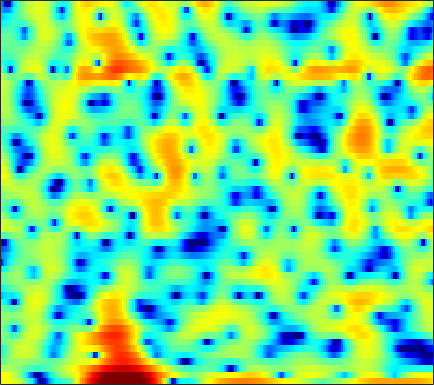

The data file committed next to this chart (first rows):
4.1614, 4.2865, 4.3647, 4.3265, 4.2222, 3.9796, 3.6049, 3.2395, 2.6336, 1.8764, 0.91666, 0.049472, -1.3225, -2.9995, -4.5318, -7.1097, -10.539, -14.111, -22.38, -25.124, -16.209, -12.796, -9.7231, -7.5943
5.022, 4.913, 4.672, 4.31, 3.948, 3.337, 2.562, 1.862, 0.7503, -0.5935, -2.208, -3.621, -5.845, -8.559, -11.05, -15.32, -21.21, -23.24, -18.16, -13.8, -10.68, -8.817, -6.737, -4.955
1.544, 1.645, 1.703, 1.669, 1.582, 1.386, 1.099, 0.8279, 0.393, -0.1126, -0.6693, -1.101, -1.668, -2.195, -2.531, -2.877, -3.085, -3.14, -3.079, -2.888, -2.569, -2.257, -1.777, -1.236
-1.51, -1.015, -0.4261, 0.06959, 0.379, 0.708, 0.9461, 1.065, 1.148, 1.148, 1.074, 0.9815, 0.8067, 0.5828, 0.3885, 0.1045, -0.1981, -0.4252, -0.7212, -1, -1.238, -1.375, -1.478, -1.473
-4.388, -3.107, -1.618, -0.3743, 0.4106, 1.277, 1.957, 2.353, 2.743, 2.978, 3.075, 3.062, 2.927, 2.659, 2.366, 1.848, 1.178, 0.564, -0.4215, -1.63, -3.11, -4.431, -6.49, -8.715
-5.348, -3.838, -2.148, -0.7637, 0.1035, 1.065, 1.832, 2.288, 2.753, 3.062, 3.226, 3.255, 3.163, 2.916, 2.627, 2.093, 1.391, 0.7326, -0.3218, -1.587, -3.055, -4.28, -5.989, -7.532
-1.428, -1.023, -0.5162, -0.04388, 0.2922, 0.7248, 1.151, 1.466, 1.875, 2.247, 2.552, 2.719, 2.833, 2.802, 2.68, 2.363, 1.863, 1.358, 0.5209, -0.4992, -1.705, -2.725, -4.199, -5.743
0.7405, 0.3311, -0.3669, -1.208, -1.889, -2.642, -2.857, -2.498, -1.459, -0.1607, 1.07, 1.85, 2.661, 3.199, 3.432, 3.507, 3.336, 3.054, 2.466, 1.629, 0.5369, -0.4696, -2.093, -4.105
0.7011, -0.05366, -1.423, -3.379, -5.373, -8.996, -12.15, -10.45, -6.24, -3.041, -0.7819, 0.478, 1.722, 2.571, 2.988, 3.281, 3.315, 3.187, 2.832, 2.293, 1.613, 1.024, 0.1702, -0.6923
0.8334, 0.534, 0.05488, -0.4453, -0.7746, -1.083, -1.143, -0.9944, -0.538, 0.1071, 0.8092, 1.305, 1.875, 2.293, 2.487, 2.579, 2.474, 2.265, 1.81, 1.169, 0.3644, -0.328, -1.344, -2.392
0.8208, 0.6883, 0.4965, 0.3233, 0.2445, 0.2345, 0.3548, 0.5271, 0.8605, 1.275, 1.73, 2.065, 2.449, 2.715, 2.814, 2.798, 2.58, 2.266, 1.632, 0.727, -0.4925, -1.634, -3.528, -5.986
-0.4979, -0.8124, -1.3, -1.819, -2.173, -2.468, -2.352, -1.954, -1.095, -0.04142, 1.015, 1.743, 2.562, 3.165, 3.467, 3.663, 3.6, 3.387, 2.874, 2.071, 0.9651, -0.06306, -1.716, -3.688
-3.922, -4.283, -5.14, -6.713, -8.694, -13.37, -20.65, -14.35, -7.66, -3.685, -0.9898, 0.5055, 2.003, 3.073, 3.645, 4.115, 4.296, 4.259, 3.982, 3.47, 2.73, 2.035, 0.9537, -0.2476
-8.007, -6.827, -6.019, -5.79, -5.853, -6.026, -5.764, -5.043, -3.547, -1.858, -0.2828, 0.7467, 1.884, 2.752, 3.239, 3.675, 3.892, 3.912, 3.752, 3.398, 2.848, 2.298, 1.391, 0.2656
-5.137, -4.348, -3.458, -2.766, -2.328, -1.787, -1.272, -0.8662, -0.2963, 0.2917, 0.8535, 1.244, 1.711, 2.102, 2.329, 2.563, 2.717, 2.77, 2.735, 2.559, 2.215, 1.841, 1.14, 0.1905
-1.467, -1.252, -0.8825, -0.4999, -0.2307, 0.1064, 0.3951, 0.5523, 0.6801, 0.7159, 0.6517, 0.5439, 0.3512, 0.1791, 0.1119, 0.1803, 0.4254, 0.6918, 1.094, 1.425, 1.606, 1.615, 1.431, 1.009
-1.091, -0.8712, -0.4649, 0.01393, 0.3602, 0.7283, 0.9573, 1.013, 0.8892, 0.4731, -0.2781, -1.116, -2.678, -4.759, -6.379, -7.263, -5.607, -3.728, -1.504, 0.1789, 1.352, 1.935, 2.391, 2.518
-6.595, -5.462, -3.876, -2.466, -1.573, -0.6448, -0.03093, 0.2406, 0.3352, 0.06665, -0.5934, -1.391, -2.944, -5.114, -6.942, -7.98, -6.022, -3.88, -1.422, 0.4226, 1.75, 2.45, 3.051, 3.328
-14.73, -11.32, -8.12, -5.849, -4.554, -3.174, -2.12, -1.535, -0.9886, -0.6644, -0.5615, -0.5961, -0.7219, -0.8596, -0.8767, -0.7051, -0.2873, 0.1667, 0.8726, 1.572, 2.157, 2.498, 2.797, 2.894
-9.728, -9.223, -8.21, -6.947, -5.967, -4.726, -3.579, -2.819, -1.972, -1.284, -0.7422, -0.4177, -0.05805, 0.2569, 0.4863, 0.788, 1.12, 1.377, 1.714, 2.03, 2.278, 2.412, 2.492, 2.448
-11.14, -11.5, -10.84, -9.21, -7.735, -5.873, -4.304, -3.313, -2.22, -1.377, -0.7226, -0.3244, 0.1024, 0.4705, 0.7214, 1.039, 1.361, 1.6, 1.89, 2.136, 2.331, 2.425, 2.455, 2.387
-14.49, -19.78, -16.04, -10.19, -7.46, -4.884, -3.119, -2.168, -1.245, -0.6615, -0.3406, -0.2146, -0.1281, -0.05396, 0.04129, 0.3023, 0.6784, 1.008, 1.485, 1.897, 2.229, 2.396, 2.512, 2.497
-1.661, -1.986, -1.943, -1.461, -0.9054, -0.2082, 0.3432, 0.6127, 0.6762, 0.4229, -0.1922, -0.9125, -2.135, -3.464, -4.117, -3.895, -2.642, -1.517, -0.1789, 0.8186, 1.432, 1.681, 1.815, 1.778
3.305, 3.086, 2.887, 2.735, 2.647, 2.538, 2.363, 2.15, 1.69, 0.9286, -0.2651, -1.591, -4.241, -8.652, -13.82, -12.38, -6.59, -3.873, -1.704, -0.5783, -0.2616, -0.4586, -1.246, -2.38
3.451, 3.2, 2.798, 2.356, 1.976, 1.536, 1.159, 0.9166, 0.7115, 0.4754, 0.154, -0.1805, -0.7355, -1.261, -1.477, -1.373, -0.9565, -0.5469, -0.1468, -0.1504, -0.6694, -1.509, -3.461, -6.841
1.136, 0.7843, -0.03585, -1.196, -2.294, -3.849, -4.864, -4.833, -3.831, -2.464, -1.252, -0.5144, 0.2042, 0.7147, 1.001, 1.238, 1.423, 1.456, 1.384, 1.127, 0.6894, 0.2382, -0.4891, -1.138
-0.9538, -1.246, -2.154, -3.813, -5.714, -9.891, -16.98, -15.5, -8.584, -4.642, -2.143, -0.8477, 0.4042, 1.237, 1.646, 1.978, 2.101, 2.074, 1.896, 1.619, 1.236, 0.9421, 0.5795, 0.295
-1.161, -0.9816, -1.024, -1.401, -1.794, -2.328, -2.558, -2.366, -1.664, -0.6726, 0.3238, 0.9809, 1.66, 2.117, 2.308, 2.397, 2.239, 2.012, 1.543, 0.913, 0.1738, -0.4244, -1.171, -1.792
-0.4184, 0.1397, 0.6533, 0.9324, 1.056, 1.175, 1.294, 1.442, 1.657, 1.942, 2.214, 2.402, 2.573, 2.614, 2.537, 2.268, 1.769, 1.238, 0.2985, -0.9741, -2.555, -3.999, -6.209, -8.53
0.8132, 1.358, 1.837, 2.142, 2.253, 2.322, 2.327, 2.318, 2.321, 2.341, 2.372, 2.379, 2.365, 2.259, 2.099, 1.698, 1.113, 0.4459, -0.7223, -2.305, -4.467, -6.521, -10.13, -15.22
2.872, 3.059, 3.107, 2.944, 2.72, 2.307, 1.86, 1.522, 1.203, 1.024, 1.039, 1.127, 1.289, 1.433, 1.474, 1.404, 1.098, 0.7127, -0.09682, -1.26, -2.819, -4.245, -6.629, -9.351
4.949, 4.651, 4.022, 3.071, 2.179, 0.725, -0.9451, -2.207, -3.591, -4.045, -3.499, -2.688, -1.542, -0.5078, 0.121, 0.7873, 1.155, 1.302, 1.224, 0.8679, 0.2306, -0.4486, -1.579, -2.948
5.068, 4.357, 3.137, 1.523, 0.01636, -2.522, -5.98, -9.701, -18.85, -22.87, -12.86, -9.603, -6.775, -4.729, -3.455, -1.994, -0.7754, -0.02616, 0.7409, 1.255, 1.503, 1.528, 1.427, 1.159
3.968, 3.069, 1.633, -0.03434, -1.499, -3.685, -6.129, -7.965, -10.22, -11.69, -12.34, -12.46, -12.05, -10.61, -8.906, -6.427, -4.059, -2.566, -0.9105, 0.3767, 1.331, 1.858, 2.341, 2.617
2.699, 1.744, 0.2898, -1.309, -2.622, -4.428, -6.279, -7.632, -9.508, -11.51, -14.08, -16.97, -25.79, -23.27, -15.36, -9.709, -5.939, -3.826, -1.587, 0.1035, 1.387, 2.138, 2.855, 3.341
1.047, 0.00985, -1.561, -3.389, -4.856, -6.88, -8.697, -9.747, -10.54, -10.95, -11.15, -11.14, -10.77, -9.619, -8.21, -6.041, -3.82, -2.353, -0.5969, 0.8264, 1.974, 2.648, 3.342, 3.782
-0.8529, -1.758, -3.298, -5.458, -7.593, -11.63, -18.04, -22.5, -16.56, -12.16, -9.509, -8.081, -6.466, -5.037, -4, -2.626, -1.327, -0.3588, 0.7893, 1.823, 2.689, 3.208, 3.741, 4.043
-2.696, -2.76, -3.321, -4.429, -5.579, -7.438, -9.172, -9.779, -9.104, -7.589, -6.041, -5.001, -3.815, -2.773, -2.066, -1.175, -0.3351, 0.2973, 1.109, 1.905, 2.623, 3.107, 3.593, 3.901
-3.15, -2.35, -1.889, -1.852, -2.043, -2.422, -2.797, -2.995, -3.09, -3.014, -2.839, -2.664, -2.454, -2.278, -2.165, -1.993, -1.717, -1.445, -0.8544, -0.08128, 0.8351, 1.542, 2.398, 3.074
-0.5974, -0.1671, 0.1724, 0.2644, 0.1816, -0.07559, -0.4423, -0.7704, -1.253, -1.752, -2.269, -2.685, -3.306, -4.052, -4.717, -5.781, -6.908, -7.61, -7.442, -5.808, -3.502, -1.838, 0.103, 1.602
1.545, 1.581, 1.513, 1.248, 0.9287, 0.3624, -0.379, -1.026, -1.998, -3.061, -4.157, -5.003, -6.102, -7.249, -8.266, -10.06, -13.16, -17.04, -21.78, -12.96, -7.426, -4.557, -1.709, 0.3879
2.408, 2.265, 1.894, 1.316, 0.7484, -0.2254, -1.457, -2.549, -4.259, -6.254, -8.406, -9.956, -11.44, -11.83, -11.61, -11.06, -10.48, -9.906, -8.706, -6.935, -4.794, -3.196, -1.206, 0.4888
2.695, 2.433, 1.882, 1.117, 0.3796, -0.8605, -2.409, -3.827, -6.152, -9.17, -13.38, -18.3, -39.3, -20.91, -16.02, -12.27, -9.633, -8.122, -6.234, -4.489, -2.821, -1.665, -0.2308, 1.044
2.801, 2.46, 1.841, 1.011, 0.2222, -1.016, -2.513, -3.831, -5.782, -7.944, -10.21, -11.66, -12.83, -12.61, -11.69, -9.961, -8.064, -6.663, -4.922, -3.313, -1.87, -0.8671, 0.2895, 1.308
3.036, 2.664, 2.033, 1.223, 0.5154, -0.5829, -1.879, -2.984, -4.667, -6.556, -8.598, -10.08, -11.6, -11.84, -10.95, -9.039, -6.918, -5.386, -3.638, -2.157, -0.9376, -0.1702, 0.704, 1.414
3.355, 2.945, 2.282, 1.538, 0.9735, 0.1539, -0.7408, -1.508, -2.819, -4.587, -7.164, -10.01, -16.88, -22.68, -13.69, -7.996, -4.718, -2.977, -1.307, -0.1785, 0.5421, 0.8711, 1.162, 1.323
2.602, 1.999, 0.9311, -0.1653, -0.8063, -1.06, -0.7877, -0.5038, -0.2775, -0.4235, -0.8783, -1.351, -1.831, -1.74, -1.167, -0.0498, 1.045, 1.703, 2.216, 2.259, 1.831, 1.232, 0.1057, -0.9959
-0.6158, -1.531, -3.989, -8.889, -16.64, -12.35, -5.351, -2.552, -0.1838, 1.26, 2.17, 2.617, 3.082, 3.468, 3.711, 3.976, 4.113, 4.025, 3.612, 2.711, 1.129, -0.6563, -4.431, -11.8
-2.692, -3.005, -3.885, -4.923, -5.383, -4.878, -3.37, -2.076, -0.5137, 0.7459, 1.697, 2.261, 2.831, 3.239, 3.432, 3.552, 3.487, 3.277, 2.75, 1.912, 0.6927, -0.4531, -2.21, -3.871
-2.446, -2.384, -2.358, -2.323, -2.238, -1.945, -1.467, -1.021, -0.4079, 0.2047, 0.7841, 1.18, 1.634, 1.992, 2.197, 2.368, 2.389, 2.309, 2.049, 1.625, 1.054, 0.5271, -0.2104, -0.8988
-1.703, -1.568, -1.418, -1.306, -1.218, -1.109, -0.9867, -0.8829, -0.7075, -0.4855, -0.1999, 0.05058, 0.4428, 0.8656, 1.183, 1.554, 1.835, 1.97, 2.034, 1.943, 1.717, 1.461, 1.026, 0.4911
-1.165, -0.9847, -0.8274, -0.7672, -0.7906, -0.9352, -1.2, -1.463, -1.833, -2.15, -2.269, -2.128, -1.597, -0.7678, -0.07292, 0.8304, 1.615, 2.076, 2.513, 2.737, 2.749, 2.642, 2.324, 1.81
-1.535, -1.222, -0.9557, -0.8826, -0.9939, -1.367, -2.071, -2.865, -4.397, -6.52, -8.857, -9.419, -7.312, -4.267, -2.302, -0.2212, 1.316, 2.17, 2.977, 3.466, 3.664, 3.639, 3.395, 2.934
-3.451, -2.855, -2.293, -2.006, -1.978, -2.215, -2.826, -3.588, -5.183, -7.62, -10.81, -11.87, -8.757, -4.893, -2.629, -0.3538, 1.275, 2.18, 3.021, 3.51, 3.704, 3.661, 3.404, 2.943
-5.749, -4.918, -4.074, -3.474, -3.138, -2.874, -2.783, -2.824, -2.949, -3.102, -3.042, -2.742, -1.947, -0.8321, 0.07051, 1.202, 2.139, 2.689, 3.184, 3.398, 3.345, 3.143, 2.662, 1.953
-7.106, -6.556, -5.9, -5.235, -4.688, -3.891, -3.072, -2.482, -1.721, -1.005, -0.3121, 0.2143, 0.9399, 1.657, 2.173, 2.784, 3.272, 3.513, 3.664, 3.587, 3.237, 2.795, 1.92, 0.6993
-8.56, -9.138, -9.87, -9.738, -8.815, -6.845, -4.798, -3.421, -1.894, -0.6068, 0.4575, 1.15, 1.941, 2.611, 3.03, 3.473, 3.775, 3.889, 3.881, 3.668, 3.208, 2.663, 1.637, 0.2092
-8.873, -11.26, -17.16, -25.92, -15.94, -9.632, -6.077, -4.204, -2.301, -0.8597, 0.2887, 0.987, 1.749, 2.356, 2.718, 3.096, 3.341, 3.462, 3.49, 3.35, 3.036, 2.647, 1.923, 0.9139
